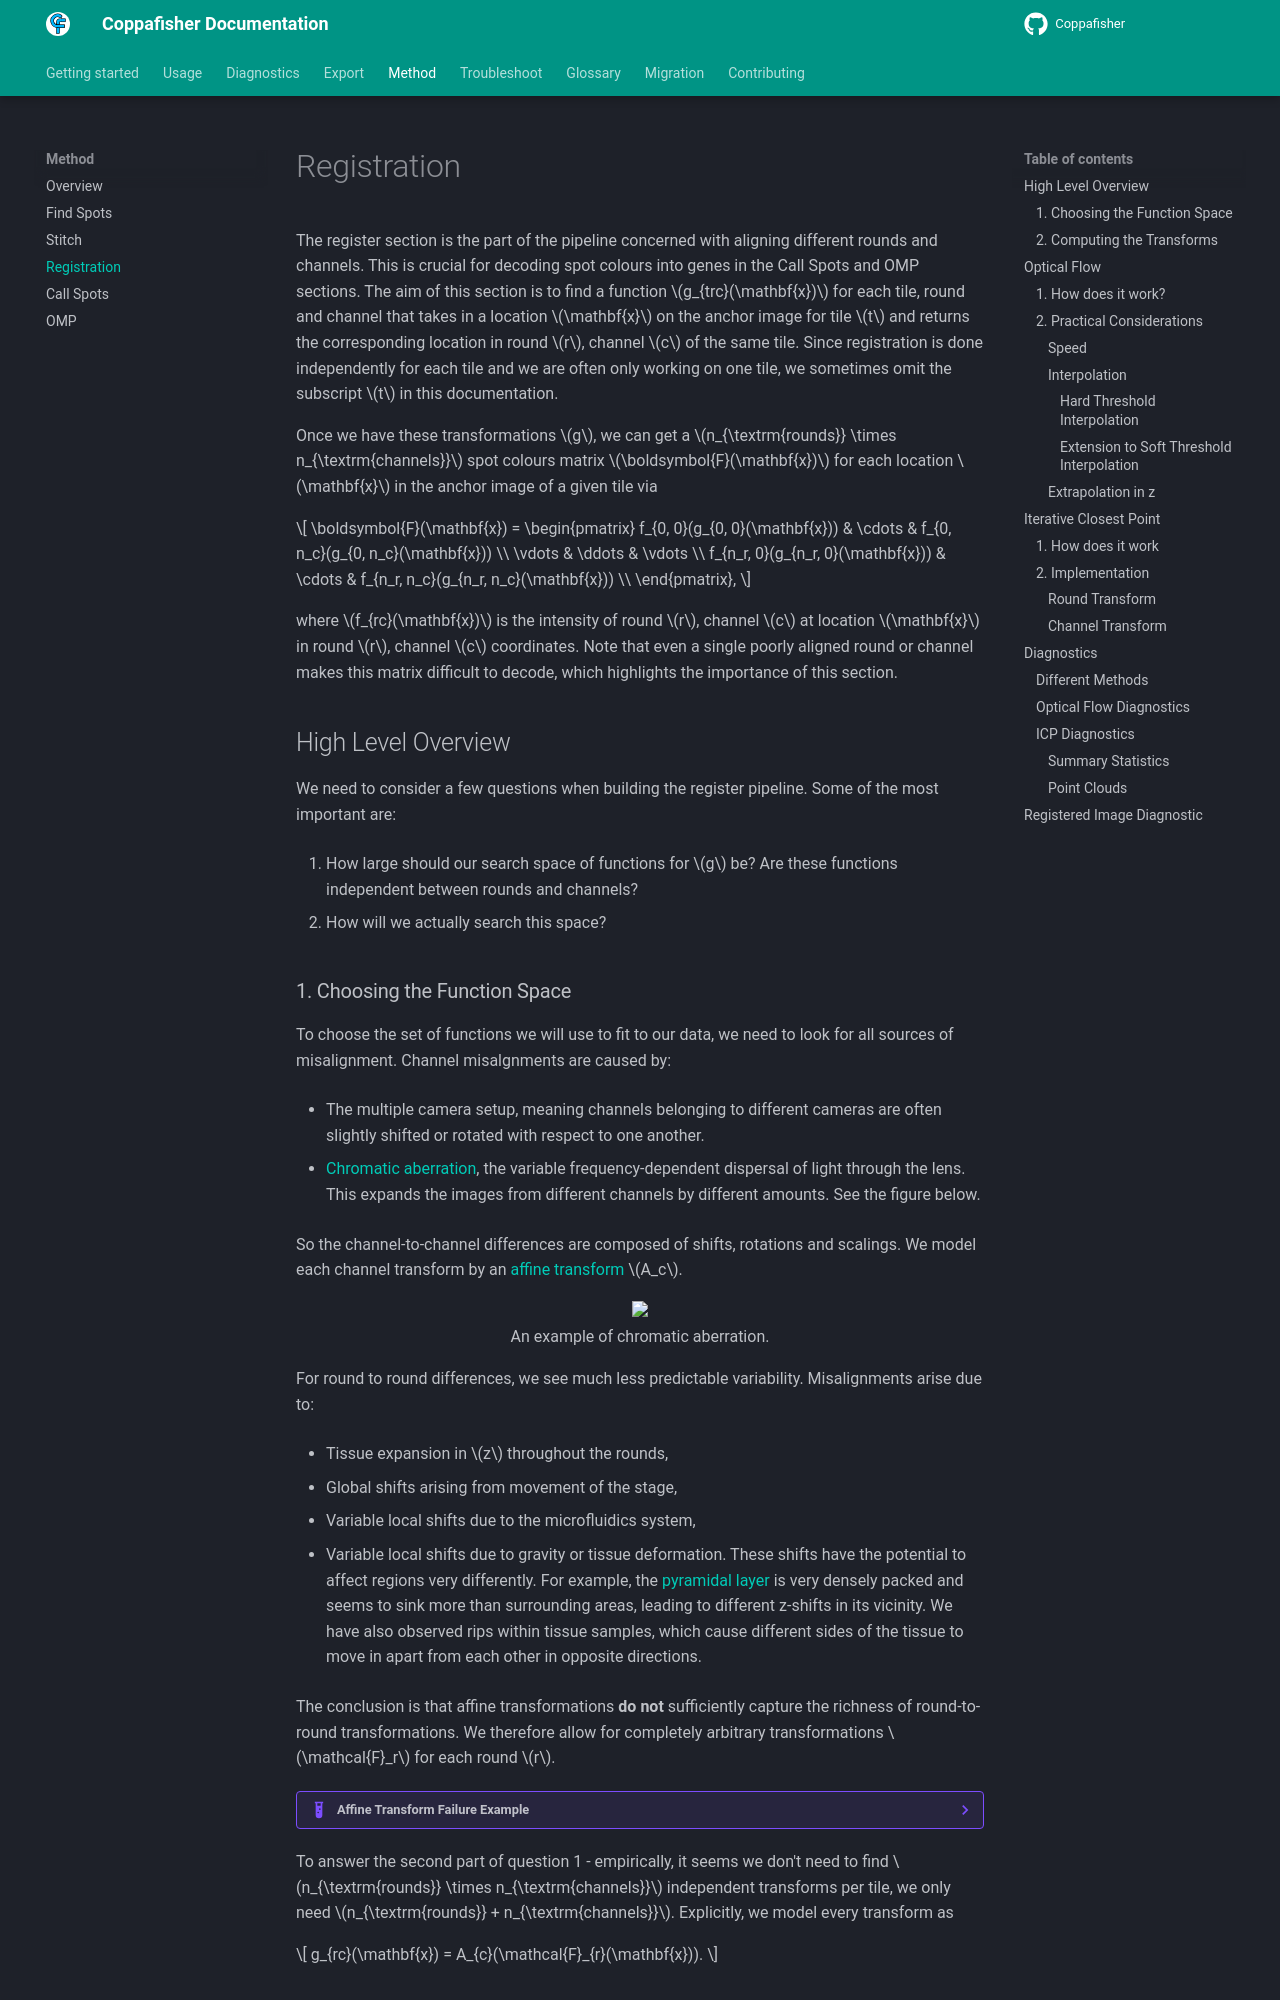

repository: paulshuker/coppafisher · page: register/index.html · generator: mkdocs

# Registration

The register section is the part of the pipeline concerned with aligning different rounds and channels. This is crucial for decoding spot colours into genes in the Call Spots and OMP sections. The aim of this section is to find a function $g_{trc}(\mathbf{x})$ for each tile, round and channel that takes in a location $\mathbf{x}$ on the anchor image for tile $t$ and returns the corresponding location in round $r$, channel $c$ of the same tile. Since registration is done independently for each tile and we are often only working on one tile, we sometimes omit the subscript $t$ in this documentation.

Once we have these transformations $g$, we can get a $n_{\textrm{rounds}} \times n_{\textrm{channels}}$ spot colours matrix $\boldsymbol{F}(\mathbf{x})$ for each location $\mathbf{x}$ in the anchor image of a given tile via

$$
\boldsymbol{F}(\mathbf{x}) =
\begin{pmatrix}
f_{0, 0}(g_{0, 0}(\mathbf{x})) & \cdots & f_{0, n_c}(g_{0, n_c}(\mathbf{x})) \\
\vdots & \ddots & \vdots \\
f_{n_r, 0}(g_{n_r, 0}(\mathbf{x})) & \cdots & f_{n_r, n_c}(g_{n_r, n_c}(\mathbf{x})) \\
\end{pmatrix},
$$

where $f_{rc}(\mathbf{x})$ is the intensity of round $r$, channel $c$ at location $\mathbf{x}$ in round $r$, channel $c$ coordinates. Note that even a single poorly aligned round or channel makes this matrix difficult to decode, which highlights the importance of this section.

## High Level Overview
We need to consider a few questions when building the register pipeline. Some of the most important are:

1. How large should our search space of functions for $g$ be? Are these functions independent between rounds and channels?

2. How will we actually search this space?


### 1. Choosing the Function Space
To choose the set of functions we will use to fit to our data, we need to look for all sources of misalignment. Channel misalgnments are caused by:

- The multiple camera setup, meaning channels belonging to different cameras are often slightly shifted or rotated with respect to one another.

- [Chromatic aberration](https://en.wikipedia.org/wiki/Chromatic_aberration), the variable frequency-dependent dispersal of light through the lens. This expands the images from different channels by different amounts. See the figure below.


So the channel-to-channel differences are composed of shifts, rotations and scalings. We model each channel transform by an [affine transform](https://en.wikipedia.org/wiki/Affine_transformation) $A_c$.

<p align="center">
  <img src="https://github.com/user-attachments/assets/7a8e510b-9b81-4c2f-a4e1-fd28e7f34b0d" width="300" />
  <br />
  <span>An example of chromatic aberration.</span>
</p>

For round to round differences, we see much less predictable variability. Misalignments arise due to:

- Tissue expansion in $z$ throughout the rounds,

- Global shifts arising from movement of the stage,

- Variable local shifts due to the microfluidics system,

- Variable local shifts due to gravity or tissue deformation. These shifts have the potential to affect regions very differently. For example, the [pyramidal layer](https://en.wikipedia.org/wiki/Pyramidal_cell) is very densely packed and seems to sink more than surrounding areas, leading to different z-shifts in its vicinity. We have also observed rips within tissue samples, which cause different sides of the tissue to move in apart from each other in opposite directions.

The conclusion is that affine transformations **do not** sufficiently capture the richness of round-to-round transformations. We therefore allow for completely arbitrary transformations $\mathcal{F}_r$ for each round $r$.

??? example "Affine Transform Failure Example"

    The figure below shows a rip in the tissue and the resulting misalignment in the DAPI channel. This is just one example of a misalignment that cannot be captured by an affine transform.
    <p align="center">
      <img src="https://github.com/user-attachments/assets/92066d55-eeca-4783-ab34-2f853c3aedae" width="600" />
      <br />
      <span>A rip in the tissue and two attempts at affine registration. </span>
    </p>


To answer the second part of question 1 - empirically, it seems we don't need to find $n_{\textrm{rounds}} \times n_{\textrm{channels}}$ independent transforms per tile, we only need $n_{\textrm{rounds}} + n_{\textrm{channels}}$. Explicitly, we model every transform as

$$
 g_{rc}(\mathbf{x}) = A_{c}(\mathcal{F}_{r}(\mathbf{x})).
$$
